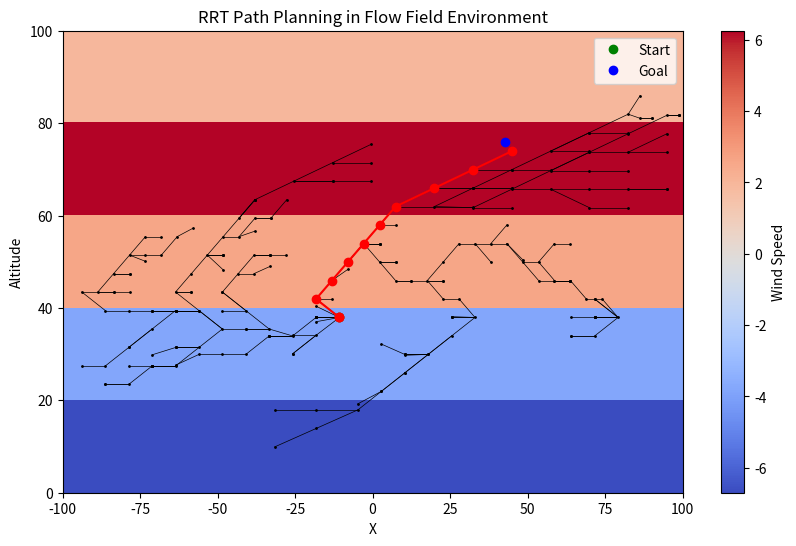

The matplotlib source for this figure:
import numpy as np
import matplotlib.pyplot as plt
import random
import math
from matplotlib.animation import FuncAnimation

# Environment class for the flow field
class FlowFieldEnv:
    def __init__(self):
        # Define the dimensions and properties of the environment
        self.WIDTH = 100
        self.HEIGHT = 100
        self.NUM_FLOW_LEVELS = 5
        self.dt = 0.1
        # Generate a random flow field for each altitude level
        self.flow_field = np.zeros((self.NUM_FLOW_LEVELS, self.WIDTH))
        for altitude in range(self.NUM_FLOW_LEVELS):
            wind_direction = np.random.choice([-1, 1])
            wind_speed = np.random.uniform(0.5, 10)
            self.flow_field[altitude, :] = wind_direction * wind_speed

    # Calculate the horizontal flow at a given position based on altitude
    def horizontal_flow(self, position):
        altitude_level = int((position[1] / self.HEIGHT) * self.NUM_FLOW_LEVELS)
        return self.flow_field[altitude_level, 0]

    # Check if a point is within the valid bounds of the environment
    def is_point_valid(self, point):
        return point[0] >= -100 and point[0] <= 100 and point[1] >= 0 and point[1] <= self.HEIGHT

# RRT path planning algorithm class
class RRT:
    def __init__(self, env, start, goal, max_iter=1000, max_distance=5, dt=0.1, altitude_move_amount=2):
        self.env = env
        self.start = start
        self.goal = goal
        self.max_iter = max_iter
        self.max_distance = max_distance
        self.dt = dt
        self.altitude_move_amount = altitude_move_amount
        self.nodes = [start]
        self.parents = [-1]

    def plan(self):
        for _ in range(self.max_iter):
            rand_point = np.array([random.uniform(-100, 100), random.uniform(0, self.env.HEIGHT)])
            nearest_node_idx = self._find_nearest_node(rand_point)
            nearest_node = self.nodes[nearest_node_idx]
            new_node = self._extend(nearest_node, rand_point)
            if np.linalg.norm(new_node - self.goal) < self.max_distance:
                return self._construct_path(new_node)
        return None

    # Extend the tree from a given node towards a target point
    def _extend(self, from_node, to_point, stay_probability=.5):
        direction = to_point - from_node
        distance = min(np.linalg.norm(direction), self.max_distance)
        horizontal_flow = self.env.horizontal_flow(from_node)

        # Check if the agent should stay at the current altitude
        if random.random() < stay_probability:  # Adjust the probability as needed
            vertical_distance = 0  # Stay at current altitude
        else:
            vertical_distance = min(abs(to_point[1] - from_node[1]), self.altitude_move_amount) * np.sign(
                to_point[1] - from_node[1])

        new_node = np.array([from_node[0] + horizontal_flow * self.dt, from_node[1] + vertical_distance])
        if self._is_valid_edge(from_node, new_node):
            self.nodes.append(new_node)
            self.parents.append(self._find_nearest_node(from_node))
            return new_node
        return from_node

    # Find the index of the nearest node in the tree to a given point
    def _find_nearest_node(self, point):
        distances = [np.linalg.norm(node - point) for node in self.nodes]
        return np.argmin(distances)


    # Check if an edge between two nodes is valid (i.e., does not intersect obstacles)
    def _is_valid_edge(self, from_node, to_node):
        step_size = 0.1
        num_steps = int(np.linalg.norm(to_node - from_node) / step_size)
        for i in range(num_steps):
            point = from_node + (to_node - from_node) * (i / num_steps)
            if not self.env.is_point_valid(point):
                return False
        return True

    # Reconstruct the path from the end node to the start node
    def _construct_path(self, end_node):
        path = [end_node]
        current_node_idx = len(self.nodes) - 1
        while current_node_idx != 0:
            current_node = self.nodes[current_node_idx]
            parent_idx = self._find_parent(current_node_idx)
            parent_node = self.nodes[parent_idx]
            path.append(parent_node)
            current_node_idx = parent_idx
        path.append(self.start)
        return path[::-1]

    # Find the parent node index of a given node index
    def _find_parent(self, node_idx):
        return self.parents[node_idx]

class RRT_star(RRT):
    def __init__(self, env, start, goal, max_iter=1000, max_distance=5):
        super().__init__(env, start, goal, max_iter, max_distance)
        self.costs = [0]  # Cost to reach each node, initialized to 0 for start node

    def plan(self):
        for i in range(self.max_iter):
            print(i)
            rand_point = np.array([random.uniform(-100, 100), random.uniform(0, self.env.HEIGHT)])
            nearest_node_idx = self._find_nearest_node(rand_point)
            nearest_node = self.nodes[nearest_node_idx]
            new_node = self._extend(nearest_node, rand_point)
            if np.linalg.norm(new_node - self.goal) < self.max_distance:
                path = self._construct_path(new_node)
                return path
            self._rewire(new_node)
        return None

    def _extend(self, from_node, to_point, stay_probability = .5):
        direction = to_point - from_node
        distance = min(np.linalg.norm(direction), self.max_distance)
        horizontal_flow = self.env.horizontal_flow(from_node)

        # Check if the agent should stay at the current altitude
        if random.random() <stay_probability:  # Adjust the probability as needed
            vertical_distance = 0  # Stay at current altitude
        else:
            vertical_distance = min(abs(to_point[1] - from_node[1]), self.altitude_move_amount) * np.sign(
                to_point[1] - from_node[1])

        new_node = np.array([from_node[0] + horizontal_flow * self.dt, from_node[1] + vertical_distance])
        if self._is_valid_edge(from_node, new_node):
            self.nodes.append(new_node)
            self.parents.append(self._find_nearest_node(from_node))
            return new_node
        return from_node

    def _rewire(self, new_node):
        for i, node in enumerate(self.nodes):
            if node is new_node:
                continue
            if np.linalg.norm(new_node - node) < self.max_distance:
                cost = self.costs[self._find_parent(len(self.nodes) - 1)] + np.linalg.norm(new_node - node)
                if cost < self.costs[i]:
                    if self._is_valid_edge(new_node, node):
                        self.parents[i] = len(self.nodes) - 1
                        self.costs[i] = cost

    def _cost_to_node(self, node):
        return np.linalg.norm(node - self.start)

# Function to visualize the flow field and the RRT planning process
def visualize(env, rrt, animate=True, show_rrt_explored=False, show_final_path=True, smoothed_path=None):
    fig, ax = plt.subplots(figsize=(10, 6))
    im = ax.imshow(np.flipud(env.flow_field), cmap='coolwarm', aspect='auto', extent=[-100, 100, 0, env.HEIGHT])
    ax.plot(rrt.start[0], rrt.start[1], 'go', label='Start')
    ax.plot(rrt.goal[0], rrt.goal[1], 'bo', label='Goal')
    ax.legend()
    ax.set_xlabel('X')
    ax.set_ylabel('Altitude')
    ax.set_title('RRT Path Planning in Flow Field Environment')
    #ax.invert_yaxis()

    # Add colorbar for wind speed
    cbar = plt.colorbar(im, ax=ax)
    cbar.set_label('Wind Speed')

    if animate:
        def update(frame):
            if frame < len(rrt.nodes):
                ax.plot(rrt.nodes[frame][0], rrt.nodes[frame][1], 'ko', markersize=1)
                if frame > 0:
                    ax.plot([rrt.nodes[frame][0], rrt.nodes[rrt._find_parent(frame)][0]],
                            [rrt.nodes[frame][1], rrt.nodes[rrt._find_parent(frame)][1]], 'k-', linewidth=0.5)
            else:
                if show_final_path:
                    if path:
                        ax.plot([point[0] for point in path], [point[1] for point in path], 'ro-', label='Original Path')
                    else:
                        ax.text(0.5, 0.5, "No path found", horizontalalignment='center',
                                verticalalignment='center', transform=ax.transAxes, fontsize=12, color='red')
                if smoothed_path:
                    ax.plot([point[0] for point in smoothed_path], [point[1] for point in smoothed_path], 'go-', label='Smoothed Path')
                ani.event_source.stop()

        ani = FuncAnimation(fig, update, frames=len(rrt.nodes) + 1, interval=1)
        plt.show()
    else:
        if show_rrt_explored:
            for i in range(1, len(rrt.nodes)):
                ax.plot([rrt.nodes[i][0], rrt.nodes[rrt._find_parent(i)][0]],
                        [rrt.nodes[i][1], rrt.nodes[rrt._find_parent(i)][1]], 'k-', linewidth=0.5)
                ax.plot(rrt.nodes[i][0], rrt.nodes[i][1], 'ko', markersize=1)

        if show_final_path:
            if path:
                ax.plot([point[0] for point in path], [point[1] for point in path], 'ro-', label='Original Path')
            else:
                ax.text(0.5, 0.5, "No path found", horizontalalignment='center',
                        verticalalignment='center', transform=ax.transAxes, fontsize=12, color='red')

        if smoothed_path:
            ax.plot([point[0] for point in smoothed_path], [point[1] for point in smoothed_path], color='cyan', label='Smoothed Path')

        plt.show()


def smooth_path(path, env, max_iter=1000, alpha=0.5):
    smoothed_path = path.copy()

    for _ in range(max_iter):
        new_path = smoothed_path.copy()
        for i in range(1, len(smoothed_path) - 1):
            new_path[i] = smoothed_path[i] + alpha * (smoothed_path[i - 1] - 2 * smoothed_path[i] + smoothed_path[i + 1])

        if is_path_valid(new_path, env):
            smoothed_path = new_path

    return smoothed_path

def is_path_valid(path, env):
    for point in path:
        if not env.is_point_valid(point):
            return False
    return True

# Main function to create the environment, start and goal positions, and run the RRT algorithm
if __name__ == "__main__":
    env = FlowFieldEnv()
    start = np.array([random.uniform(-80, 80), random.uniform(20, 80)])
    goal = np.array([random.uniform(-80, 80), random.uniform(20, 80)])
    rrt = RRT(env, start, goal, dt=2, altitude_move_amount=4)
    path = rrt.plan()

    # Print the path if found, otherwise print a message
    if path is None:
        print("No path found")
    else:
        print("Path found:", path)
        # Visualize the environment, RRT exploration, and final path
        smoothed_path = smooth_path(path, env)
        visualize(env, rrt, animate=False, show_rrt_explored=True, show_final_path=True, smoothed_path=None)


